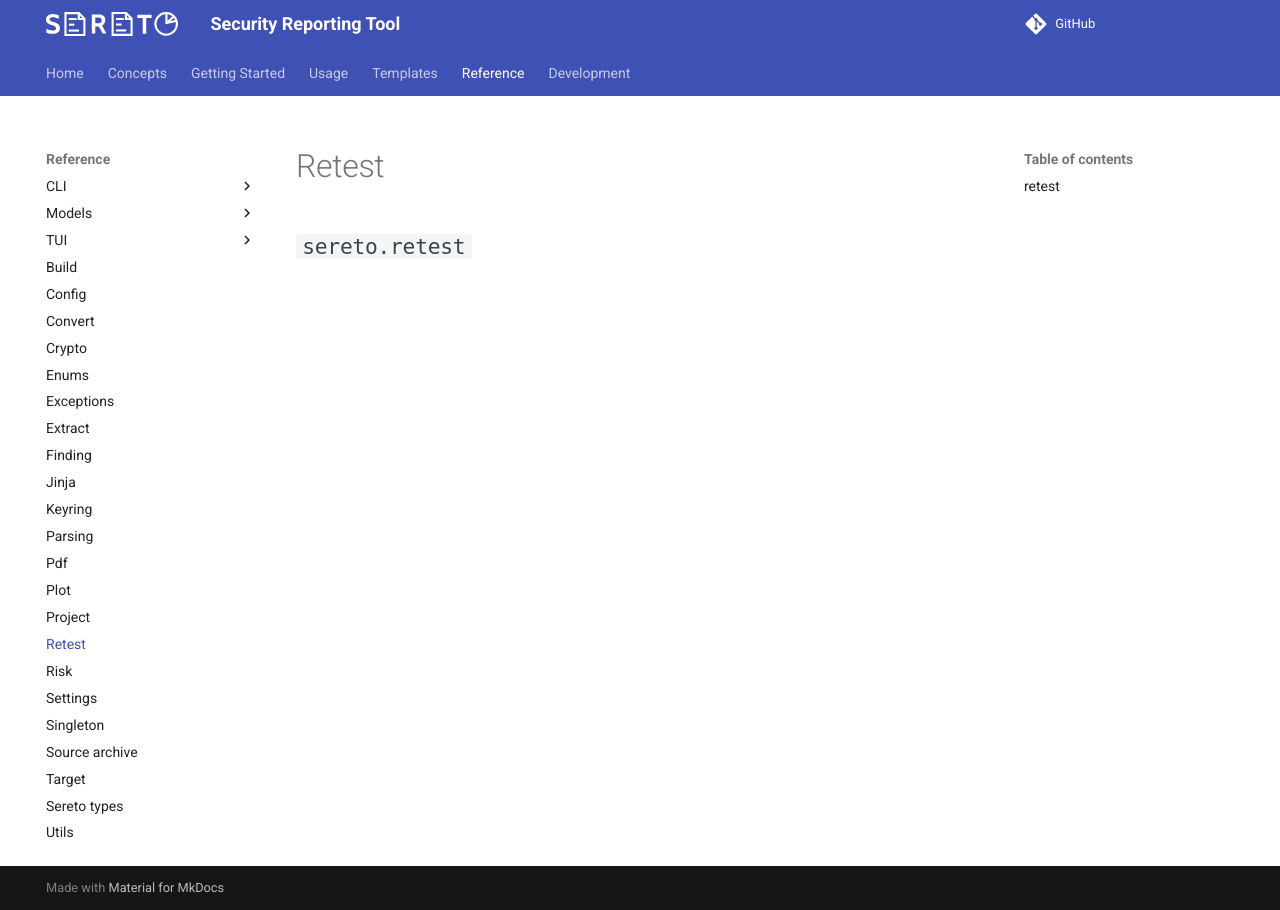

repository: s3r3t0/sereto · page: 0.10.0/reference/retest/index.html · generator: mkdocs

::: sereto.retest
